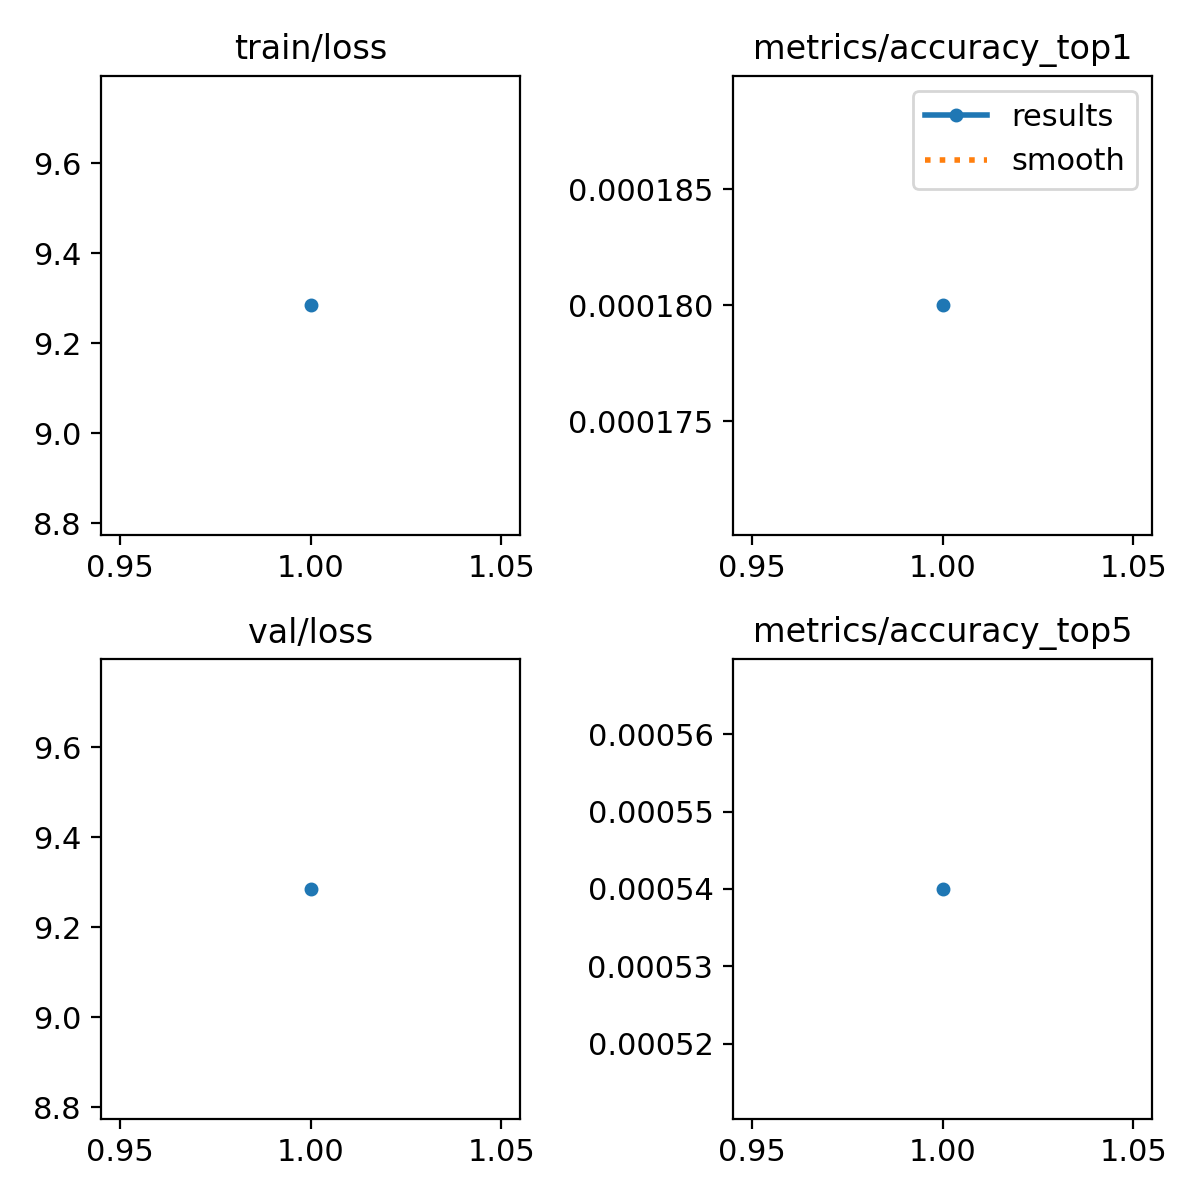

The file beside this chart, header and first rows:
epoch, time, train/loss, metrics/accuracy_top1, metrics/accuracy_top5, val/loss, lr/pg0, lr/pg1, lr/pg2
1, 977.5, 9.284, 0.00018, 0.00054, 9.285, 3.3328e-07, 3.3328e-07, 3.3328e-07
